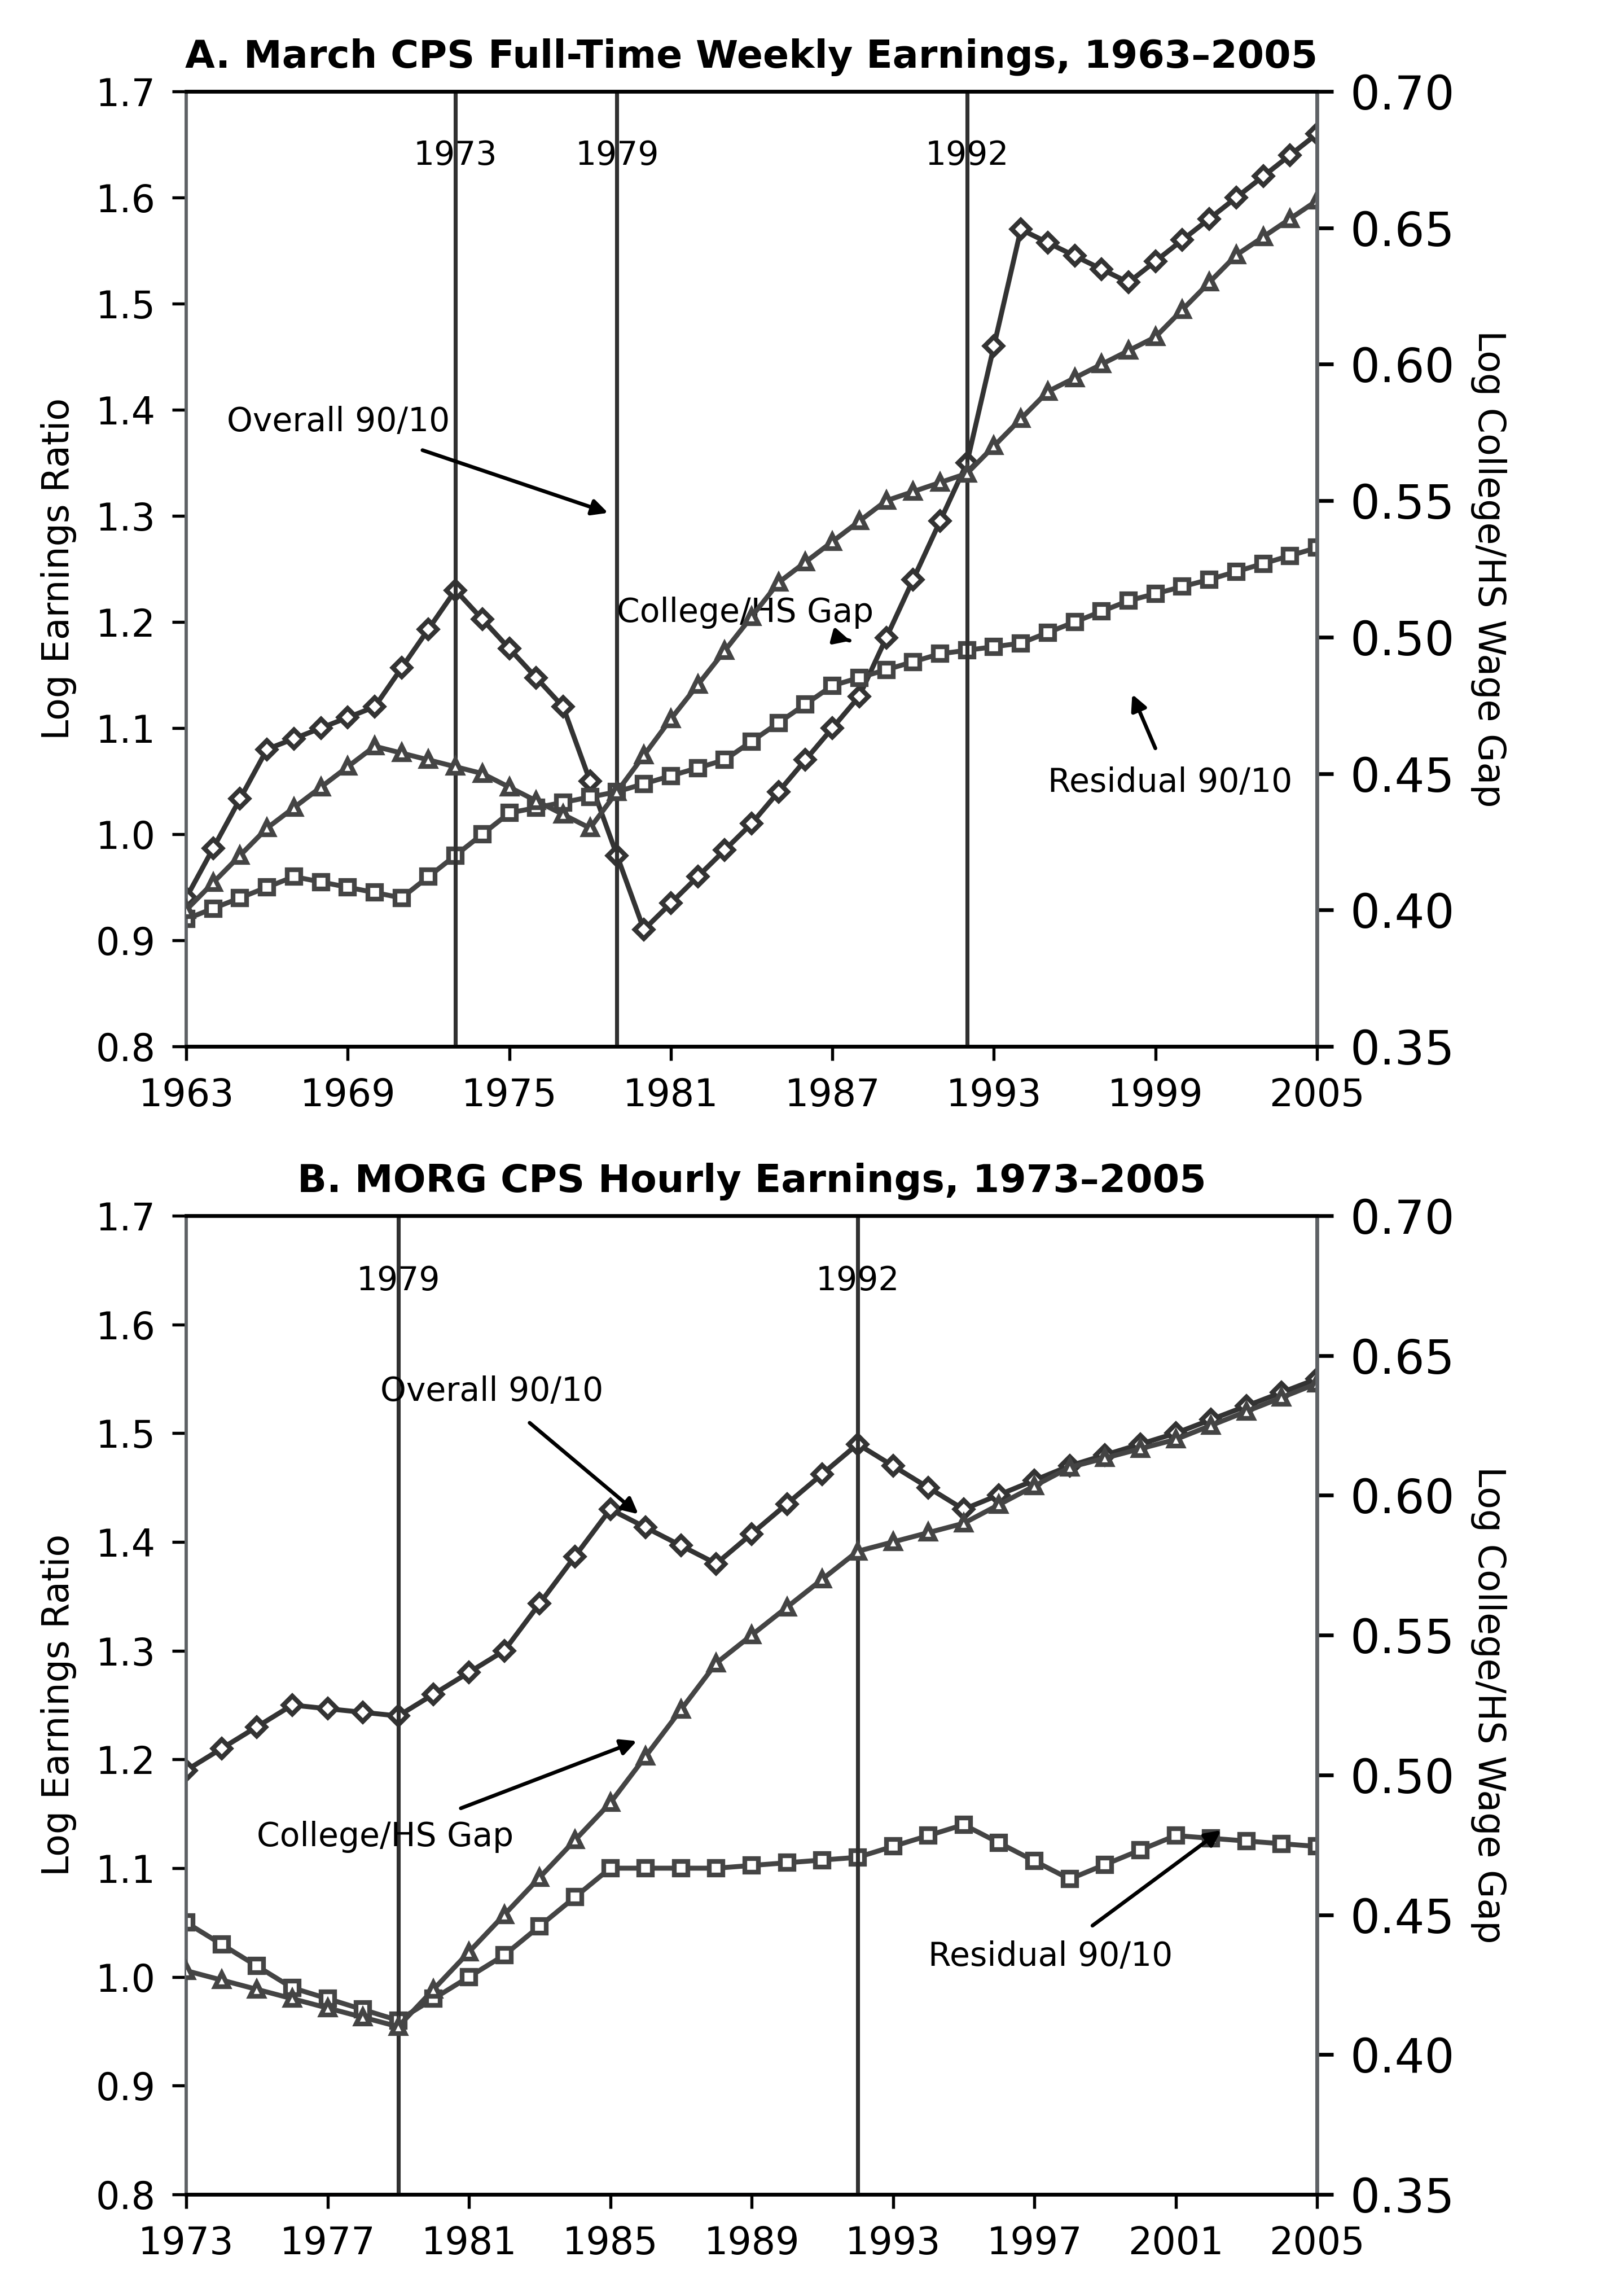

Source code (Python):
"""Render two annotated panels containing three annual trend series."""

from __future__ import annotations

import argparse
import sys
from dataclasses import dataclass
from pathlib import Path

import pandas as pd

PROJECT_ROOT = Path(__file__).resolve().parents[3]
if str(PROJECT_ROOT) not in sys.path:
    sys.path.insert(0, str(PROJECT_ROOT))

from chartlib.asset_runtime import read_frame, require_columns, require_continuous_years, require_finite, save_outputs, style_axis
from matplotlib.figure import Figure


@dataclass(frozen=True)
class ChartStyle:
    figure_size: tuple[float, float] = (4.72, 6.78)
    axes_bounds: tuple[tuple[float, float, float, float], ...] = ((55 / 472, 369 / 678, 334 / 472, 282 / 678), (55 / 472, 30 / 678, 334 / 472, 289 / 678))
    colors: tuple[str, ...] = ("#333333", "#444444", "#444444")
    markers: tuple[str, ...] = ("D", "^", "s")


def load_data(source) -> pd.DataFrame:
    frame = read_frame(source)
    columns = ("panel", "year", "series", "series_order", "axis", "value")
    require_columns(frame, columns)
    frame = frame.loc[:, columns].copy()
    require_finite(frame, ("year", "series_order", "value"))
    if frame["panel"].nunique() != 2:
        raise ValueError("This asset requires exactly two panels.")
    for panel, group in frame.groupby("panel", sort=False):
        if group["series"].nunique() != 3:
            raise ValueError(f"Panel {panel!r} requires exactly three series.")
        require_continuous_years(group["year"])
    if frame.duplicated(["panel", "year", "series"]).any():
        raise ValueError("Each panel-year-series combination must be unique.")
    return frame


def render(data, config: ChartStyle | None = None) -> Figure:
    style = config or ChartStyle()
    frame = load_data(data)
    fig = Figure(figsize=style.figure_size, facecolor="white")
    panel_specs = (
        ("march", "A. March CPS Full-Time Weekly Earnings, 1963–2005", 1963, [1963, 1969, 1975, 1981, 1987, 1993, 1999, 2005], [1973, 1979, 1992]),
        ("morg", "B. MORG CPS Hourly Earnings, 1973–2005", 1973, [1973, 1977, 1981, 1985, 1989, 1993, 1997, 2001, 2005], [1979, 1992]),
    )
    for index, (panel, title, xmin, xticks, references) in enumerate(panel_specs):
        left = fig.add_axes(style.axes_bounds[index])
        right = left.twinx()
        style_axis(left, full_spines=True)
        right.spines["left"].set_visible(False)
        right.spines["right"].set_color("#5E6165")
        group = frame.loc[frame.panel == panel]
        for order in (1, 2, 3):
            series = group.loc[group.series_order == order].sort_values("year")
            axis = right if series.axis.iloc[0] == "right" else left
            axis.plot(series.year, series.value, color=style.colors[order - 1], linewidth=1.05, marker=style.markers[order - 1], markersize=2.8, markerfacecolor="white")
        for year in references:
            left.axvline(year, color="#303030", linewidth=0.85)
            left.text(year, 1.655, str(year), ha="center", va="top", fontsize=7)
        left.set_xlim(xmin, 2005)
        left.set_ylim(.8, 1.7)
        right.set_ylim(.35, .70)
        left.set_xticks(xticks)
        left.set_yticks([.8,.9,1.0,1.1,1.2,1.3,1.4,1.5,1.6,1.7])
        right.set_yticks([.35,.40,.45,.50,.55,.60,.65,.70])
        left.set_title(title, fontsize=8.2, fontweight="bold", pad=5)
        left.set_ylabel("Log Earnings Ratio", fontsize=7.8)
        right.set_ylabel("Log College/HS Wage Gap", fontsize=7.8, rotation=270, labelpad=11)
        if index == 0:
            left.annotate("Overall 90/10", xy=(1979, 1.30), xytext=(1964.5, 1.38), fontsize=7, arrowprops=dict(arrowstyle="-|>", lw=.8, color="black"))
            left.annotate("College/HS Gap", xy=(1988, 1.18), xytext=(1979, 1.20), fontsize=7, arrowprops=dict(arrowstyle="-|>", lw=.8, color="black"))
            left.annotate("Residual 90/10", xy=(1998, 1.14), xytext=(1995, 1.04), fontsize=7, arrowprops=dict(arrowstyle="-|>", lw=.8, color="black"))
        else:
            left.annotate("Overall 90/10", xy=(1986, 1.42), xytext=(1978.5, 1.53), fontsize=7, arrowprops=dict(arrowstyle="-|>", lw=.8, color="black"))
            left.annotate("College/HS Gap", xy=(1986, 1.22), xytext=(1975, 1.12), fontsize=7, arrowprops=dict(arrowstyle="-|>", lw=.8, color="black"))
            left.annotate("Residual 90/10", xy=(2002.5, 1.14), xytext=(1994, 1.01), fontsize=7, arrowprops=dict(arrowstyle="-|>", lw=.8, color="black"))
    return fig


def main() -> None:
    directory = Path(__file__).resolve().parent
    parser = argparse.ArgumentParser(description=__doc__)
    parser.add_argument("--data", type=Path, default=directory / "annotated-dual-axis-trends-2panel.fixture.csv")
    parser.add_argument("--output-dir", type=Path, default=directory)
    parser.add_argument("--qa-preview", type=Path)
    args = parser.parse_args()
    print(save_outputs(render(args.data), args.output_dir, "annotated-dual-axis-trends-2panel", qa_preview=args.qa_preview))


if __name__ == "__main__":
    main()
